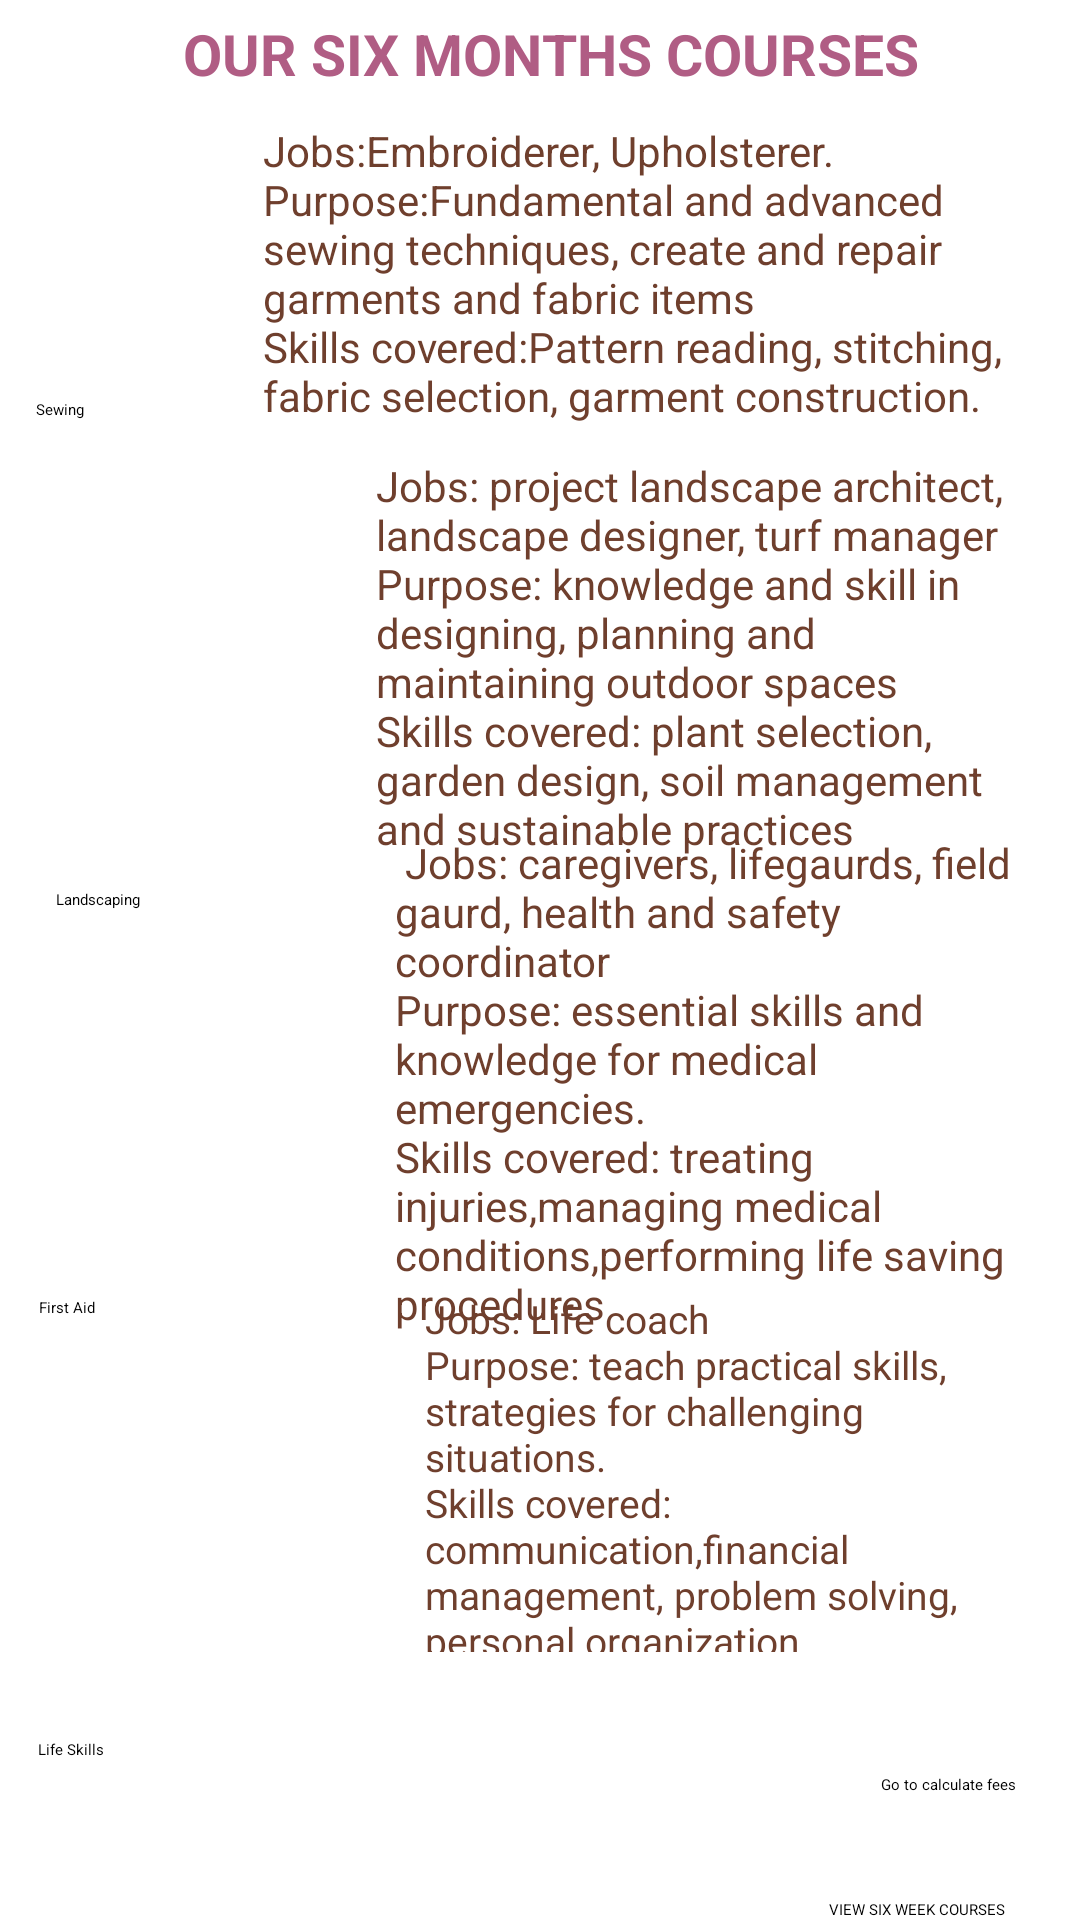

The Android layout XML behind this screen, and the referenced resources:
<!-- AndroidManifest.xml: application theme Theme.Empowering_The_Nation -->
<!-- res/layout/activity_six_months_courses.xml -->
<?xml version="1.0" encoding="utf-8"?>
<androidx.constraintlayout.widget.ConstraintLayout xmlns:android="http://schemas.android.com/apk/res/android"
    xmlns:app="http://schemas.android.com/apk/res-auto"
    xmlns:tools="http://schemas.android.com/tools"
    android:id="@+id/main"
    android:layout_width="match_parent"
    android:layout_height="match_parent"
    tools:context=".SixMonthsCourses">

    <TextView
        android:id="@+id/textView7"
        android:layout_width="260dp"
        android:layout_height="22dp"
        android:text="OUR SIX MONTHS COURSES"
        android:textColor="#b05d84"
        android:textSize="19dp"
        android:textStyle="bold"
        app:layout_constraintBottom_toBottomOf="parent"
        app:layout_constraintEnd_toEndOf="parent"
        app:layout_constraintHorizontal_bias="0.609"
        app:layout_constraintStart_toStartOf="parent"
        app:layout_constraintTop_toTopOf="parent"
        app:layout_constraintVertical_bias="0.008" />

    <Button
        android:id="@+id/sixweekBtn"
        android:layout_width="wrap_content"
        android:layout_height="wrap_content"
        android:backgroundTint="#b05d84"
        android:text="VIEW SIX WEEK COURSES"
        app:layout_constraintBottom_toBottomOf="parent"
        app:layout_constraintEnd_toEndOf="parent"
        app:layout_constraintHorizontal_bias="0.918"
        app:layout_constraintStart_toStartOf="parent"
        app:layout_constraintTop_toTopOf="parent"
        app:layout_constraintVertical_bias="1.0" />

    <TextView
        android:id="@+id/textView9"
        android:layout_width="223dp"
        android:layout_height="167dp"
        android:gravity="left"
        android:text="Jobs: project landscape architect, landscape designer, turf manager                    Purpose: knowledge and skill in designing, planning and maintaining outdoor spaces                                  Skills covered: plant selection, garden design, soil management and sustainable practices "
        android:textColor="#6f3f2d"
        android:textSize="14sp"
        app:layout_constraintBottom_toBottomOf="parent"
        app:layout_constraintEnd_toEndOf="parent"
        app:layout_constraintHorizontal_bias="0.914"
        app:layout_constraintStart_toStartOf="parent"
        app:layout_constraintTop_toTopOf="parent"
        app:layout_constraintVertical_bias="0.322" />

    <TextView
        android:id="@+id/textView10"
        android:layout_width="223dp"
        android:layout_height="167dp"
        android:gravity="left"
        android:text=" Jobs: caregivers, lifegaurds, field gaurd, health and safety coordinator                                   Purpose: essential skills and knowledge for medical emergencies.                                       Skills covered: treating injuries,managing medical conditions,performing life saving procedures"
        android:textColor="#6f3f2d"
        android:textSize="14sp"
        app:layout_constraintBottom_toBottomOf="parent"
        app:layout_constraintEnd_toEndOf="parent"
        app:layout_constraintHorizontal_bias="0.962"
        app:layout_constraintStart_toStartOf="parent"
        app:layout_constraintTop_toTopOf="parent"
        app:layout_constraintVertical_bias="0.588" />

    <TextView
        android:id="@+id/textView11"
        android:layout_width="201dp"
        android:layout_height="120dp"
        android:gravity="left"
        android:text="Jobs: Life coach                                       Purpose: teach practical skills, strategies for challenging situations.                                      Skills covered: communication,financial management, problem solving, personal organization"
        android:textColor="#6f3f2d"
        android:textSize="13sp"
        app:layout_constraintBottom_toBottomOf="parent"
        app:layout_constraintEnd_toEndOf="parent"
        app:layout_constraintHorizontal_bias="0.89"
        app:layout_constraintStart_toStartOf="parent"
        app:layout_constraintTop_toTopOf="parent"
        app:layout_constraintVertical_bias="0.828" />

    <TextView
        android:id="@+id/textView34"
        android:layout_width="268dp"
        android:layout_height="100dp"
        android:layout_marginStart="8dp"
        android:layout_marginTop="12dp"
        android:gravity="left"
        android:text="Jobs:Embroiderer, Upholsterer.                                         Purpose:Fundamental and advanced sewing techniques, create and repair garments and fabric items                                  Skills covered:Pattern reading, stitching, fabric selection, garment construction. "
        android:textColor="#6f3f2d"
        android:textSize="14sp"
        app:layout_constraintBottom_toBottomOf="parent"
        app:layout_constraintEnd_toEndOf="parent"
        app:layout_constraintHorizontal_bias="0.948"
        app:layout_constraintStart_toStartOf="parent"
        app:layout_constraintTop_toTopOf="parent"
        app:layout_constraintVertical_bias="0.054" />

    <ImageView
        android:id="@+id/imageView8"
        android:layout_width="167dp"
        android:layout_height="98dp"
        app:layout_constraintBottom_toBottomOf="parent"
        app:layout_constraintEnd_toEndOf="parent"
        app:layout_constraintHorizontal_bias="0.0"
        app:layout_constraintStart_toStartOf="parent"
        app:layout_constraintTop_toTopOf="parent"
        app:layout_constraintVertical_bias="0.075"
        app:srcCompat="@drawable/sewing" />

    <ImageView
        android:id="@+id/imageView9"
        android:layout_width="165dp"
        android:layout_height="103dp"
        app:layout_constraintBottom_toBottomOf="parent"
        app:layout_constraintEnd_toEndOf="parent"
        app:layout_constraintHorizontal_bias="0.0"
        app:layout_constraintStart_toStartOf="parent"
        app:layout_constraintTop_toTopOf="parent"
        app:layout_constraintVertical_bias="0.334"
        app:srcCompat="@drawable/download" />

    <ImageView
        android:id="@+id/imageView10"
        android:layout_width="167dp"
        android:layout_height="104dp"
        app:layout_constraintBottom_toBottomOf="parent"
        app:layout_constraintEnd_toEndOf="parent"
        app:layout_constraintHorizontal_bias="0.0"
        app:layout_constraintStart_toStartOf="parent"
        app:layout_constraintTop_toTopOf="parent"
        app:layout_constraintVertical_bias="0.61"
        app:srcCompat="@drawable/firstaid" />

    <ImageView
        android:id="@+id/imageView11"
        android:layout_width="167dp"
        android:layout_height="103dp"
        app:layout_constraintBottom_toBottomOf="parent"
        app:layout_constraintEnd_toEndOf="parent"
        app:layout_constraintHorizontal_bias="0.0"
        app:layout_constraintStart_toStartOf="parent"
        app:layout_constraintTop_toTopOf="parent"
        app:layout_constraintVertical_bias="0.88"
        app:srcCompat="@drawable/lifeskills" />

    <Button
        android:id="@+id/sewingBtn"
        android:layout_width="136dp"
        android:layout_height="46dp"
        android:backgroundTint="#b05d84"
        android:text="Sewing"
        app:layout_constraintBottom_toBottomOf="parent"
        app:layout_constraintEnd_toEndOf="parent"
        app:layout_constraintHorizontal_bias="0.054"
        app:layout_constraintStart_toStartOf="parent"
        app:layout_constraintTop_toTopOf="parent"
        app:layout_constraintVertical_bias="0.224" />

    <Button
        android:id="@+id/landBtn"
        android:layout_width="wrap_content"
        android:layout_height="wrap_content"
        android:backgroundTint="#b05d84"
        android:text="Landscaping"
        app:layout_constraintBottom_toBottomOf="parent"
        app:layout_constraintEnd_toEndOf="parent"
        app:layout_constraintHorizontal_bias="0.056"
        app:layout_constraintStart_toStartOf="parent"
        app:layout_constraintTop_toTopOf="parent"
        app:layout_constraintVertical_bias="0.468" />

    <Button
        android:id="@+id/firstAidBtn"
        android:layout_width="130dp"
        android:layout_height="46dp"
        android:backgroundTint="#b05d84"
        android:text="First Aid"
        app:layout_constraintBottom_toBottomOf="parent"
        app:layout_constraintEnd_toEndOf="parent"
        app:layout_constraintHorizontal_bias="0.056"
        app:layout_constraintStart_toStartOf="parent"
        app:layout_constraintTop_toTopOf="parent"
        app:layout_constraintVertical_bias="0.728" />

    <Button
        android:id="@+id/lifeSkillsBtn"
        android:layout_width="130dp"
        android:layout_height="46dp"
        android:backgroundTint="#b05d84"
        android:text="Life Skills"
        app:layout_constraintBottom_toBottomOf="parent"
        app:layout_constraintEnd_toEndOf="parent"
        app:layout_constraintHorizontal_bias="0.055"
        app:layout_constraintStart_toStartOf="parent"
        app:layout_constraintTop_toTopOf="parent"
        app:layout_constraintVertical_bias="0.976" />

    <Button
        android:id="@+id/contactfeesBtn"
        android:layout_width="wrap_content"
        android:layout_height="wrap_content"
        android:backgroundTint="#b05d84"
        android:text="Go to calculate fees"
        app:layout_constraintBottom_toBottomOf="parent"
        app:layout_constraintEnd_toEndOf="parent"
        app:layout_constraintHorizontal_bias="0.932"
        app:layout_constraintStart_toStartOf="parent"
        app:layout_constraintTop_toTopOf="parent"
        app:layout_constraintVertical_bias="0.934" />

</androidx.constraintlayout.widget.ConstraintLayout>
<!-- resources referenced by this layout -->
<resources>
  <!-- drawable download: jpg bitmap (drawable, 22774 bytes) -->
  <!-- drawable firstaid: jpg bitmap (drawable, 9354 bytes) -->
  <!-- drawable lifeskills: png bitmap (drawable, 8594 bytes) -->
  <!-- drawable sewing: jpg bitmap (drawable, 12394 bytes) -->
</resources>
